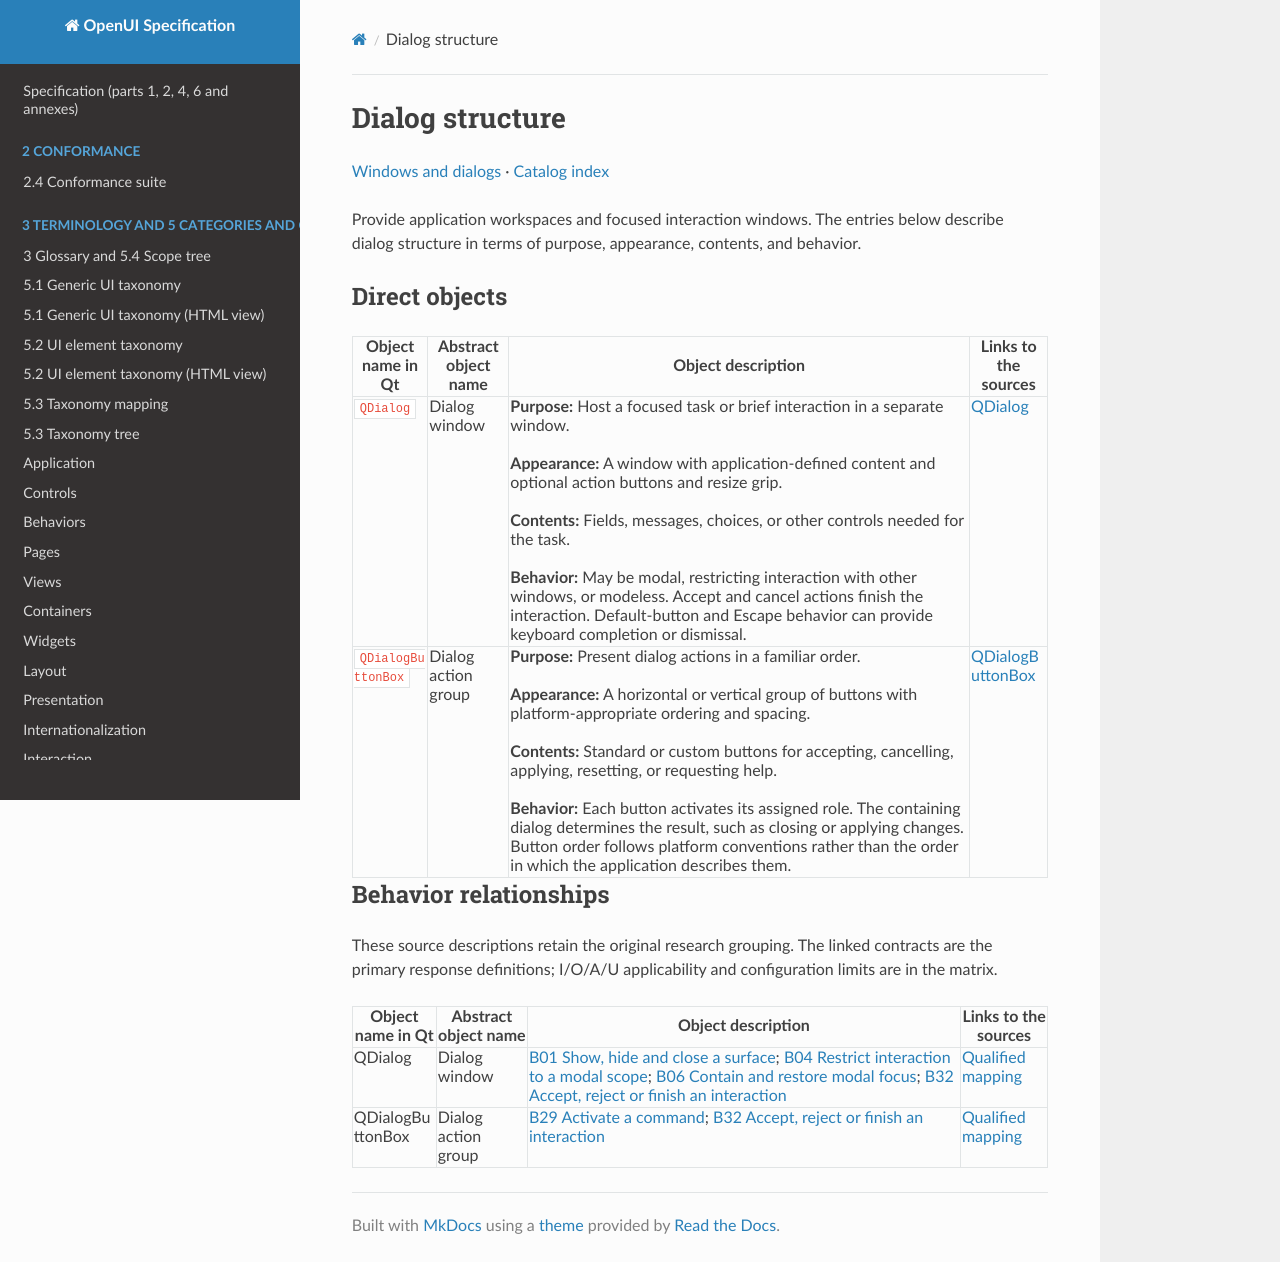

repository: shlomoa/openui-spec · page: survey/qt/categories/windows-and-dialogs/dialog-structure/index.html · generator: mkdocs

# Dialog structure

[Windows and dialogs](README.md) · [Catalog index](../../README.md)

Provide application workspaces and focused interaction windows. The entries below describe dialog structure in terms of purpose, appearance, contents, and behavior.

## Direct objects

| Object name in Qt | Abstract object name | Object description | Links to the sources |
|---|---|---|---|
| <a id="qdialog"></a> `QDialog` | Dialog window | **Purpose:** Host a focused task or brief interaction in a separate window.<br><br>**Appearance:** A window with application-defined content and optional action buttons and resize grip.<br><br>**Contents:** Fields, messages, choices, or other controls needed for the task.<br><br>**Behavior:** May be modal, restricting interaction with other windows, or modeless. Accept and cancel actions finish the interaction. Default-button and Escape behavior can provide keyboard completion or dismissal. | [QDialog](https://doc.qt.io/qt-6/qdialog.html) |
| <a id="qdialogbuttonbox"></a> `QDialogButtonBox` | Dialog action group | **Purpose:** Present dialog actions in a familiar order.<br><br>**Appearance:** A horizontal or vertical group of buttons with platform-appropriate ordering and spacing.<br><br>**Contents:** Standard or custom buttons for accepting, cancelling, applying, resetting, or requesting help.<br><br>**Behavior:** Each button activates its assigned role. The containing dialog determines the result, such as closing or applying changes. Button order follows platform conventions rather than the order in which the application describes them. | [QDialogButtonBox](https://doc.qt.io/qt-6/qdialogbuttonbox.html) |

## Behavior relationships

These source descriptions retain the original research grouping. The linked contracts are the primary response definitions; I/O/A/U applicability and configuration limits are in the matrix.

| Object name in Qt | Abstract object name | Object description | Links to the sources |
|---|---|---|---|
| QDialog | Dialog window | [B01 Show, hide and close a surface](../../behaviors/presence/disclosure.md#b01); [B04 Restrict interaction to a modal scope](../../behaviors/governance/modality.md#b04); [B06 Contain and restore modal focus](../../behaviors/governance/focus.md#b06); [B32 Accept, reject or finish an interaction](../../behaviors/commands/workflow.md#b32) | [Qualified mapping](../../COMPONENT_BEHAVIOR_MATRIX.md#matrix-qdialog) |
| QDialogButtonBox | Dialog action group | [B29 Activate a command](../../behaviors/commands/activation.md#b29); [B32 Accept, reject or finish an interaction](../../behaviors/commands/workflow.md#b32) | [Qualified mapping](../../COMPONENT_BEHAVIOR_MATRIX.md#matrix-qdialogbuttonbox) |
